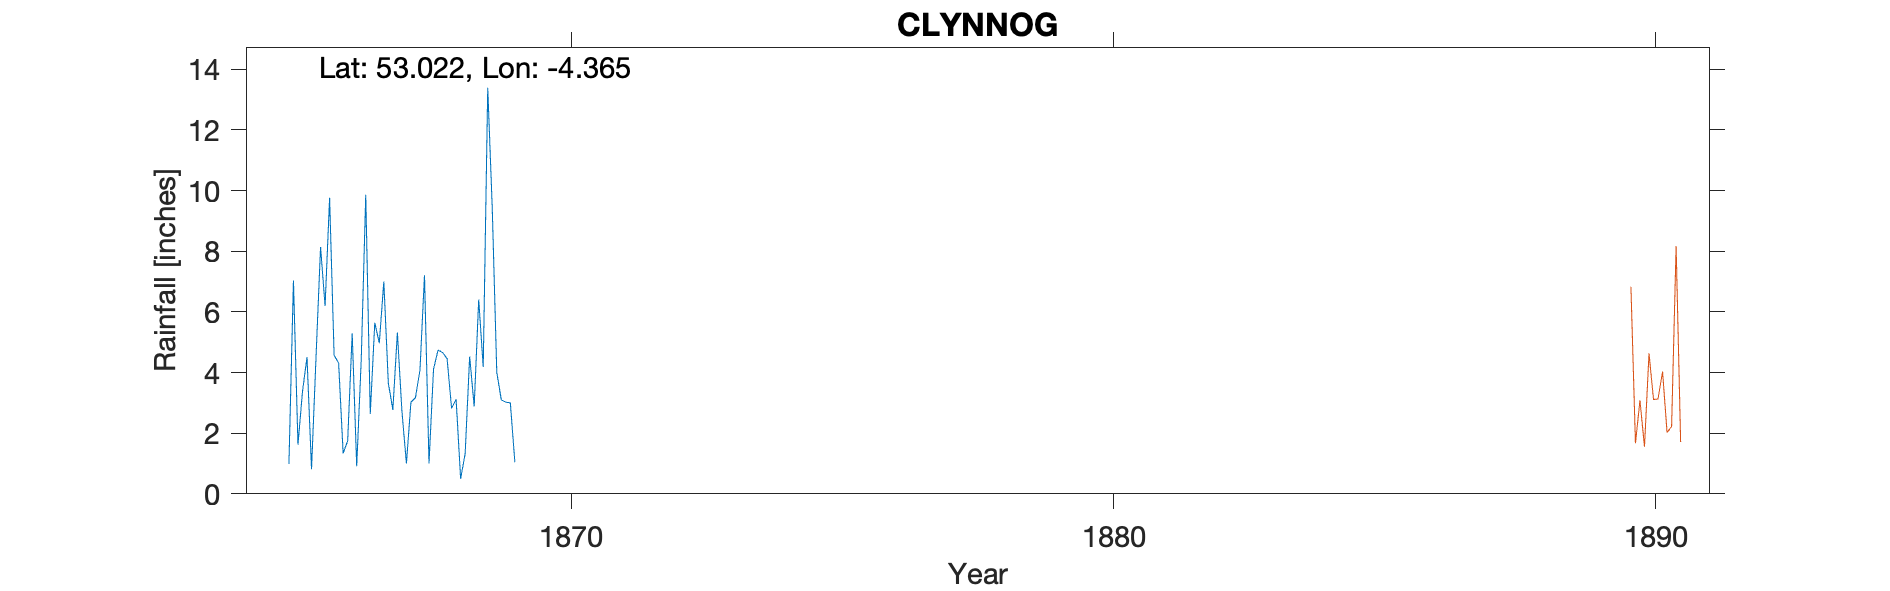

Values plotted in this chart, from the file beside it:
CLYNNOG, , , , , , , , , , 
Grid ref, SH4145249757, Long, -4.365, Lat, 53.02, Elevation, 70, ft, , 
Station no, RR7125, , , , , , , , , 
, 1860, 1861, 1862, 1863, 1864, 1865, 1866, 1867, 1868, 1869
January, , , , , , , 9.76, 7, 4.74, 9.41
February, , , , , , , 4.57, 3.65, 4.66, 4
March, , , , , , , 4.31, 2.77, 4.46, 3.1
April, , , , , , 0.98, 1.33, 5.32, 2.82, 3.02
May, , , , , , 7.03, 1.75, 2.74, 3.11, 3
June, , , , , , 1.62, 5.29, 1, 0.5, 1.04
July, , , , , , 3.37, 0.91, 3.02, 1.32, 
August, , , , , , 4.51, 4.41, 3.17, 4.53, 
September, , , , , , 0.81, 9.86, 4.08, 2.88, 
October, , , , , , 4.52, 2.63, 7.21, 6.41, 
November, , , , , , 8.14, 5.64, 1, 4.18, 
December, , , , , , 6.19, 4.97, 4.11, 13.39, 
Total, , , , , , , 55.43, 45.07, 53, 
